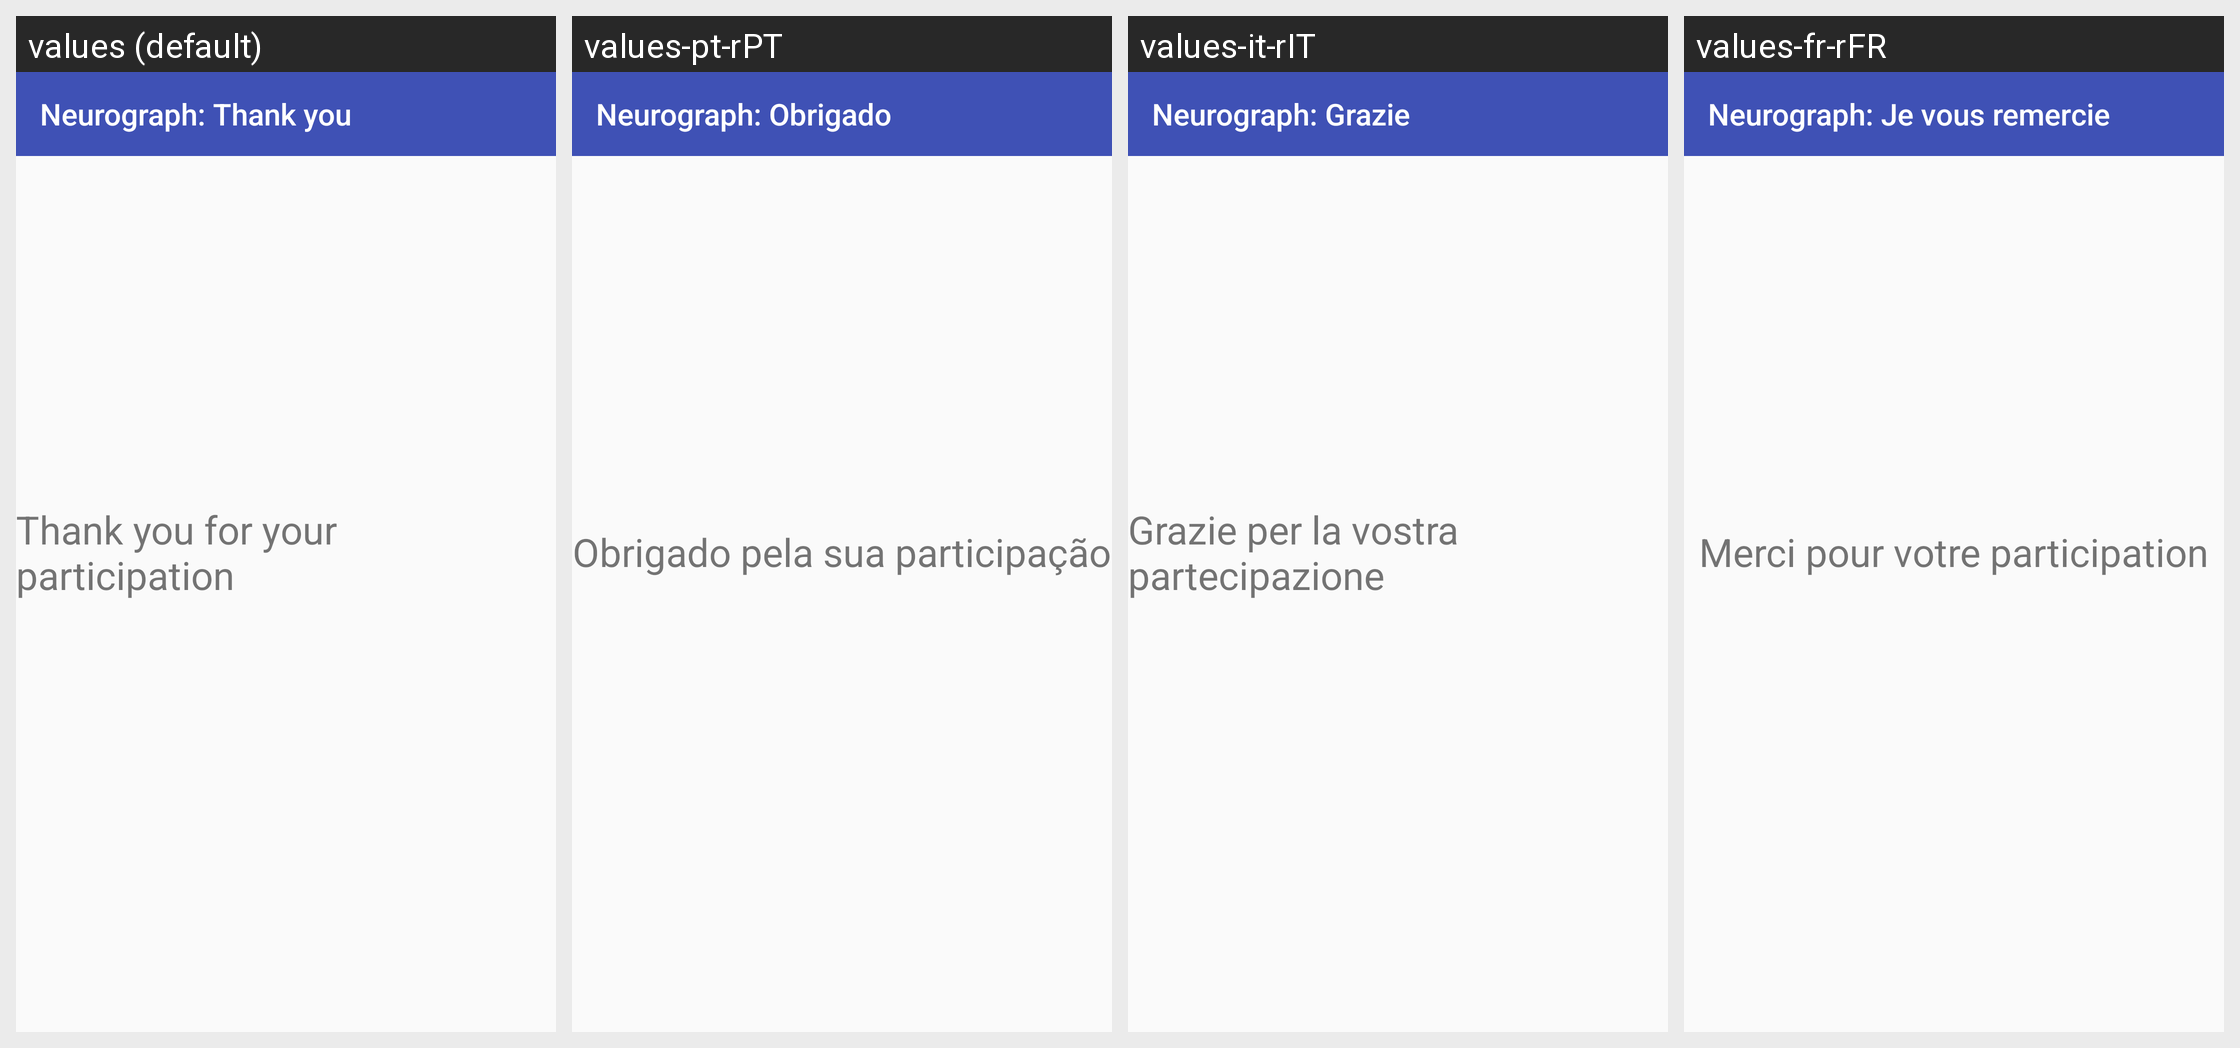

Here is an Android app screen in its default locale and in the app's own translations. Write out the translated-string differences for the strings that appear on this screen.
Android screen res/layout/activity_thank_you.xml rendered under 4 locales, left to right: values (default), values-pt-rPT, values-it-rIT, values-fr-rFR. Device: Nexus 5 (rendered at 1080×1920; each locale shown at half size, 540×960, under a caption strip naming it); theme AppTheme.
Other locales in the repository, not shown: values-de-rDE, values-en-rAU, values-en-rGB, values-es-rES, values-ja-rJP, values-nl-rNL, values-ru-rRU, values-zh-rCN, values-zh-rTW.
Strings drawn on this screen, with the default value and each locale's value (text and hints the layout hard-codes, and strings that could not be matched under every locale, appear in the picture but are not listed):

neurograph_thank_you_label
  values: Neurograph: Thank you
  values-pt-rPT: Neurograph: Obrigado
  values-it-rIT: Neurograph: Grazie
  values-fr-rFR: Neurograph: Je vous remercie

thank_you
  values: Thank you for your participation
  values-pt-rPT: Obrigado pela sua participação
  values-it-rIT: Grazie per la vostra partecipazione
  values-fr-rFR: Merci pour votre participation
